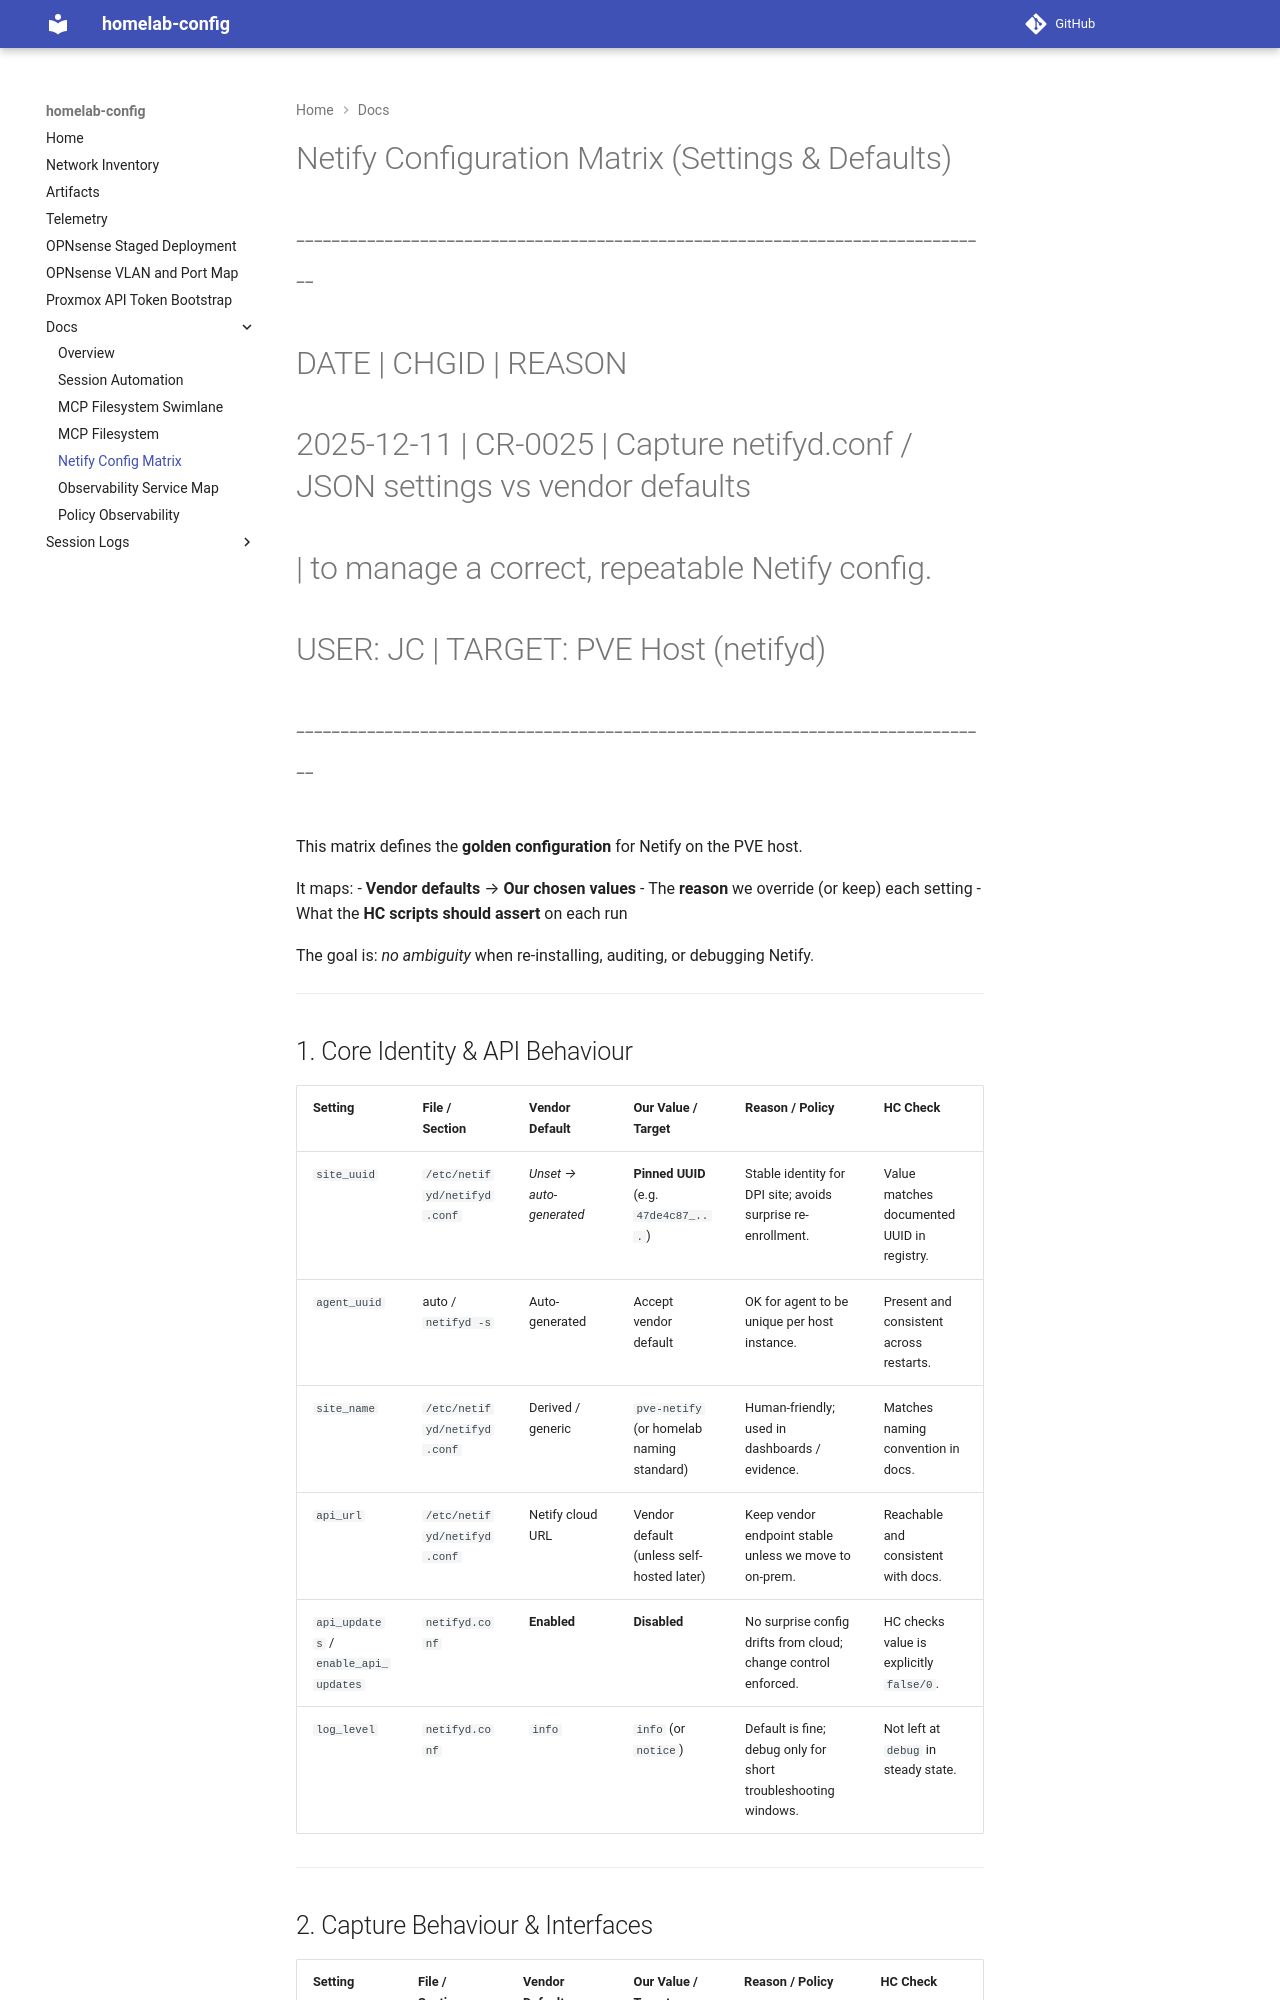

repository: jcasnellie69/homelab-config · page: netify-config-matrix/index.html · generator: mkdocs

# Netify Configuration Matrix (Settings & Defaults)
#-------------------------------------------------------------------------------
# DATE       | CHGID   | REASON
# 2025-12-11 | CR-0025 | Capture netifyd.conf / JSON settings vs vendor defaults
#                      | to manage a correct, repeatable Netify config.
# USER: JC   | TARGET: PVE Host (netifyd)
#-------------------------------------------------------------------------------

This matrix defines the **golden configuration** for Netify on the PVE host.

It maps:
- **Vendor defaults** → **Our chosen values**
- The **reason** we override (or keep) each setting
- What the **HC scripts should assert** on each run

The goal is: *no ambiguity* when re-installing, auditing, or debugging Netify.

---

## 1. Core Identity & API Behaviour

| Setting           | File / Section               | Vendor Default                 | Our Value / Target                         | Reason / Policy                                                 | HC Check                                         |
|-------------------|-----------------------------|--------------------------------|--------------------------------------------|------------------------------------------------------------------|--------------------------------------------------|
| `site_uuid`       | `/etc/netifyd/netifyd.conf` | *Unset → auto-generated*       | **Pinned UUID** (e.g. `47de4c87_...`)      | Stable identity for DPI site; avoids surprise re-enrollment.     | Value matches documented UUID in registry.       |
| `agent_uuid`      | auto / `netifyd -s`         | Auto-generated                 | Accept vendor default                      | OK for agent to be unique per host instance.                     | Present and consistent across restarts.          |
| `site_name`       | `/etc/netifyd/netifyd.conf` | Derived / generic              | `pve-netify` (or homelab naming standard)  | Human-friendly; used in dashboards / evidence.                   | Matches naming convention in docs.               |
| `api_url`         | `/etc/netifyd/netifyd.conf` | Netify cloud URL               | Vendor default (unless self-hosted later)  | Keep vendor endpoint stable unless we move to on-prem.           | Reachable and consistent with docs.              |
| `api_updates` / `enable_api_updates` | `netifyd.conf` | **Enabled**                    | **Disabled**                                | No surprise config drifts from cloud; change control enforced.   | HC checks value is explicitly `false/0`.         |
| `log_level`       | `netifyd.conf`              | `info`                         | `info` (or `notice`)                       | Default is fine; debug only for short troubleshooting windows.   | Not left at `debug` in steady state.            |

---
